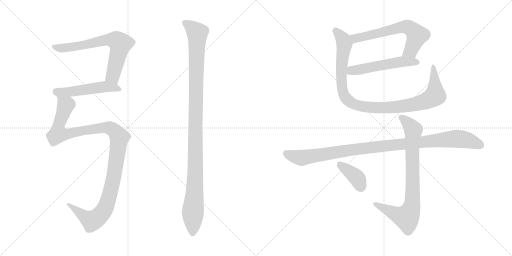
t = 0.00 s
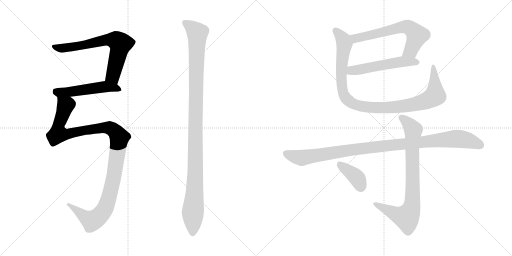
t = 1.92 s
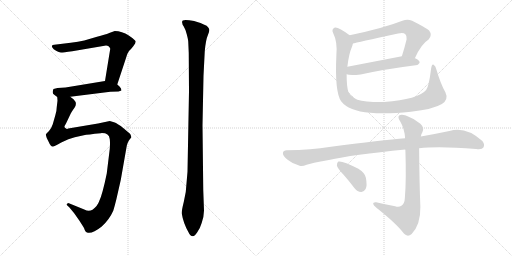
t = 3.84 s
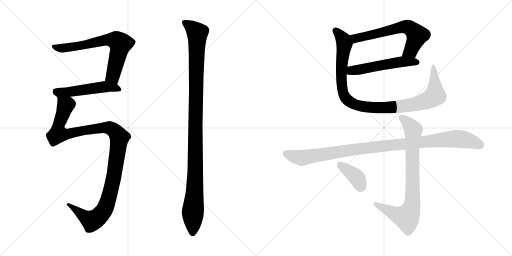
t = 5.75 s
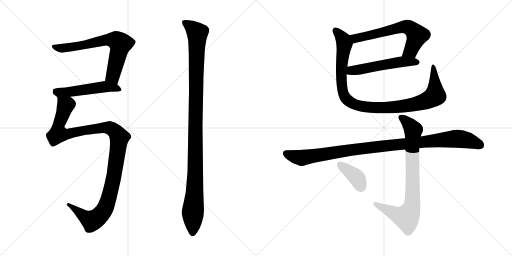
t = 7.67 s
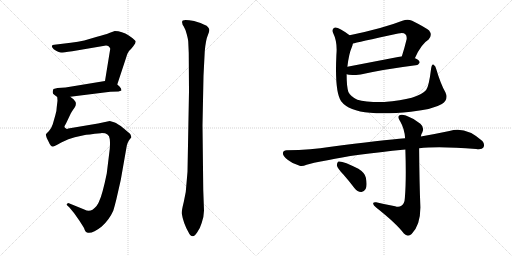
t = 9.59 s

The animated SVG that drew these frames (rendered in a browser with its animation timeline set to each time). Animation: 10 CSS @keyframes rules; one cycle of 9.59 s.

<svg version="1.1" viewBox="0 0 2048 1024" xmlns="http://www.w3.org/2000/svg">
  <g stroke="lightgray" stroke-dasharray="1,1" stroke-width="1" transform="scale(4, 4)">
    <line x1="0" y1="0" x2="256" y2="256"></line>
    <line x1="256" y1="0" x2="0" y2="256"></line>
    <line x1="128" y1="0" x2="128" y2="256"></line>
    <line x1="0" y1="128" x2="256" y2="128"></line>
    <line x1="256" y1="0" x2="512" y2="256"></line>
    <line x1="512" y1="0" x2="256" y2="256"></line>
    <line x1="384" y1="0" x2="384" y2="256"></line>
    <line x1="256" y1="128" x2="512" y2="128"></line>
  </g>
<g transform="scale(1, -1) translate(0, -850)">
   <style type="text/css">
    @keyframes keyframes0 {
      from {
       stroke: black;
       stroke-dashoffset: 691;
       stroke-width: 128;
       }
       69% {
       animation-timing-function: step-end;
       stroke: black;
       stroke-dashoffset: 0;
       stroke-width: 128;
       }
       to {
       stroke: black;
       stroke-width: 1024;
       }
       }
       #make-me-a-hanzi-animation-0 {
         animation: keyframes0 0.812337s both;
         animation-delay: 0.000000s;
         animation-timing-function: linear;
       }
    @keyframes keyframes1 {
      from {
       stroke: black;
       stroke-dashoffset: 518;
       stroke-width: 128;
       }
       63% {
       animation-timing-function: step-end;
       stroke: black;
       stroke-dashoffset: 0;
       stroke-width: 128;
       }
       to {
       stroke: black;
       stroke-width: 1024;
       }
       }
       #make-me-a-hanzi-animation-1 {
         animation: keyframes1 0.671549s both;
         animation-delay: 0.812337s;
         animation-timing-function: linear;
       }
    @keyframes keyframes2 {
      from {
       stroke: black;
       stroke-dashoffset: 1153;
       stroke-width: 128;
       }
       79% {
       animation-timing-function: step-end;
       stroke: black;
       stroke-dashoffset: 0;
       stroke-width: 128;
       }
       to {
       stroke: black;
       stroke-width: 1024;
       }
       }
       #make-me-a-hanzi-animation-2 {
         animation: keyframes2 1.188314s both;
         animation-delay: 1.483886s;
         animation-timing-function: linear;
       }
    @keyframes keyframes3 {
      from {
       stroke: black;
       stroke-dashoffset: 1126;
       stroke-width: 128;
       }
       79% {
       animation-timing-function: step-end;
       stroke: black;
       stroke-dashoffset: 0;
       stroke-width: 128;
       }
       to {
       stroke: black;
       stroke-width: 1024;
       }
       }
       #make-me-a-hanzi-animation-3 {
         animation: keyframes3 1.166341s both;
         animation-delay: 2.672200s;
         animation-timing-function: linear;
       }
    @keyframes keyframes4 {
      from {
       stroke: black;
       stroke-dashoffset: 637;
       stroke-width: 128;
       }
       67% {
       animation-timing-function: step-end;
       stroke: black;
       stroke-dashoffset: 0;
       stroke-width: 128;
       }
       to {
       stroke: black;
       stroke-width: 1024;
       }
       }
       #make-me-a-hanzi-animation-4 {
         animation: keyframes4 0.768392s both;
         animation-delay: 3.838541s;
         animation-timing-function: linear;
       }
    @keyframes keyframes5 {
      from {
       stroke: black;
       stroke-dashoffset: 537;
       stroke-width: 128;
       }
       64% {
       animation-timing-function: step-end;
       stroke: black;
       stroke-dashoffset: 0;
       stroke-width: 128;
       }
       to {
       stroke: black;
       stroke-width: 1024;
       }
       }
       #make-me-a-hanzi-animation-5 {
         animation: keyframes5 0.687012s both;
         animation-delay: 4.606933s;
         animation-timing-function: linear;
       }
    @keyframes keyframes6 {
      from {
       stroke: black;
       stroke-dashoffset: 1031;
       stroke-width: 128;
       }
       77% {
       animation-timing-function: step-end;
       stroke: black;
       stroke-dashoffset: 0;
       stroke-width: 128;
       }
       to {
       stroke: black;
       stroke-width: 1024;
       }
       }
       #make-me-a-hanzi-animation-6 {
         animation: keyframes6 1.089030s both;
         animation-delay: 5.293945s;
         animation-timing-function: linear;
       }
    @keyframes keyframes7 {
      from {
       stroke: black;
       stroke-dashoffset: 1046;
       stroke-width: 128;
       }
       77% {
       animation-timing-function: step-end;
       stroke: black;
       stroke-dashoffset: 0;
       stroke-width: 128;
       }
       to {
       stroke: black;
       stroke-width: 1024;
       }
       }
       #make-me-a-hanzi-animation-7 {
         animation: keyframes7 1.101237s both;
         animation-delay: 6.382975s;
         animation-timing-function: linear;
       }
    @keyframes keyframes8 {
      from {
       stroke: black;
       stroke-dashoffset: 817;
       stroke-width: 128;
       }
       73% {
       animation-timing-function: step-end;
       stroke: black;
       stroke-dashoffset: 0;
       stroke-width: 128;
       }
       to {
       stroke: black;
       stroke-width: 1024;
       }
       }
       #make-me-a-hanzi-animation-8 {
         animation: keyframes8 0.914876s both;
         animation-delay: 7.484212s;
         animation-timing-function: linear;
       }
    @keyframes keyframes9 {
      from {
       stroke: black;
       stroke-dashoffset: 387;
       stroke-width: 128;
       }
       56% {
       animation-timing-function: step-end;
       stroke: black;
       stroke-dashoffset: 0;
       stroke-width: 128;
       }
       to {
       stroke: black;
       stroke-width: 1024;
       }
       }
       #make-me-a-hanzi-animation-9 {
         animation: keyframes9 0.564941s both;
         animation-delay: 8.399088s;
         animation-timing-function: linear;
       }
</style>
<path d="M 469.0 512.5 L 504.0 618.5 Q 510.0 639.5 516.0 646.5 Q 523.0 652.5 533.0 665.5 Q 543.0 678.5 543.0 684.5 Q 543.0 689.5 515.0 708.5 Q 488.0 726.5 459.0 726.5 L 437.0 718.5 Q 420.0 711.5 388.0 703.5 L 337.0 688.5 Q 313.0 682.5 283.0 679.5 L 217.0 671.5 Q 209.0 670.5 209.0 668.5 Q 204.0 664.5 215.0 653.5 Q 235.0 640.5 244.0 640.5 Q 253.0 640.5 289.0 645.5 L 424.0 668.5 Q 436.0 668.5 441.0 655.5 L 420.0 526.5 C 415.0 496.5 460.0 484.5 469.0 512.5 Z" fill="lightgray"></path> 
<path d="M 474.0 484.5 L 486.0 488.5 Q 486.0 497.5 478.0 504.5 L 469.0 512.5 C 448.0 531.5 448.0 531.5 420.0 526.5 L 262.0 500.5 L 230.0 498.5 L 214.0 494.5 Q 212.0 491.5 211.0 483.5 Q 210.0 474.5 217.0 471.5 L 229.0 462.5 C 235.0 457.5 251.0 459.5 281.0 463.5 L 441.0 483.5 L 474.0 484.5 Z" fill="lightgray"></path> 
<path d="M 229.0 462.5 L 230.0 447.5 L 227.0 422.5 Q 227.0 407.5 221.0 388.5 L 211.0 353.5 Q 204.0 333.5 196.0 326.5 L 187.0 317.5 Q 186.0 315.5 184.0 314.5 Q 182.0 312.5 187.0 298.5 L 195.0 282.5 Q 200.0 270.5 203.0 268.5 Q 206.0 265.5 211.0 264.5 Q 216.0 263.5 245.0 280.5 Q 275.0 296.5 299.0 301.5 L 335.0 309.5 Q 350.0 312.5 403.0 317.5 Q 436.0 319.5 439.0 294.5 Q 441.0 279.5 439.0 254.5 L 427.0 156.5 Q 410.0 73.5 397.0 46.5 Q 391.0 27.5 370.0 11.5 Q 355.0 2.5 337.0 12.5 L 283.0 34.5 Q 272.0 38.5 271.0 37.5 L 267.0 33.5 Q 265.0 30.5 276.0 22.5 L 296.0 -1.5 L 315.0 -28.5 Q 319.0 -33.5 336.0 -61.5 Q 341.0 -77.5 348.0 -79.5 Q 367.0 -87.5 407.0 -55.5 Q 437.0 -28.5 453.0 7.5 Q 458.0 23.5 465.0 51.5 L 483.0 130.5 L 506.0 261.5 Q 507.0 270.5 511.0 279.5 Q 515.0 288.5 517.0 290.5 L 524.0 299.5 Q 527.0 301.5 524.0 305.5 Q 524.0 311.5 520.0 315.5 L 494.0 337.5 Q 471.0 356.5 456.0 361.5 L 439.0 366.5 L 392.0 356.5 L 273.0 336.5 L 268.0 334.5 Q 267.0 334.5 259.0 340.5 Q 255.0 342.5 264.0 356.5 L 283.0 396.5 Q 285.0 401.5 298.0 419.5 Q 311.0 437.5 294.0 453.5 L 281.0 463.5 C 260.0 484.5 230.0 492.5 229.0 462.5 Z" fill="lightgray"></path> 
<path d="M 756.0 484.5 L 750.0 163.5 L 743.0 82.5 L 735.0 42.5 Q 726.0 6.5 727.0 -3.5 Q 733.0 -41.5 754.0 -78.5 Q 761.0 -93.5 771.0 -94.5 Q 778.0 -95.5 789.0 -78.5 Q 801.0 -61.5 807.0 -40.5 Q 815.0 -21.5 816.0 8.5 L 813.0 90.5 L 810.0 349.5 L 814.0 547.5 L 819.0 645.5 Q 823.0 691.5 832.0 711.5 Q 842.0 731.5 833.0 740.5 Q 829.0 748.5 815.0 752.5 Q 802.0 759.5 789.0 762.5 Q 780.0 766.5 757.0 769.5 Q 735.0 771.5 731.0 768.5 Q 727.0 764.5 729.0 758.5 Q 729.0 752.5 735.0 744.5 Q 741.0 735.5 747.0 713.5 Q 753.0 690.5 753.0 683.5 L 755.0 638.5 L 756.0 484.5 Z" fill="lightgray"></path> 
<path d="M 1659.5 617.0 Q 1684.5 674.0 1714.5 692.0 Q 1730.5 710.0 1716.5 728.0 Q 1700.5 741.0 1648.5 767.0 Q 1630.5 776.0 1609.5 767.0 Q 1533.5 737.0 1398.5 709.0 C 1369.5 703.0 1382.5 669.0 1411.5 676.0 Q 1424.5 680.0 1592.5 716.0 Q 1613.5 722.0 1621.5 713.0 Q 1628.5 706.0 1626.5 693.0 Q 1617.5 656.0 1607.5 625.0 C 1598.5 596.0 1646.5 590.0 1659.5 617.0 Z" fill="lightgray"></path> 
<path d="M 1386.5 553.0 Q 1399.5 547.0 1442.5 552.0 Q 1536.5 573.0 1662.5 589.0 Q 1671.5 588.0 1678.5 599.0 Q 1679.5 609.0 1660.5 617.0 L 1659.5 617.0 L 1607.5 625.0 L 1389.5 583.0 C 1360.5 577.0 1357.5 561.0 1386.5 553.0 Z" fill="lightgray"></path> 
<path d="M 1781.5 481.0 Q 1762.5 514.0 1745.5 572.0 Q 1742.5 587.0 1734.5 591.0 Q 1727.5 595.0 1724.5 576.0 Q 1715.5 503.0 1704.5 490.0 Q 1673.5 453.0 1536.5 442.0 Q 1461.5 441.0 1429.5 451.0 Q 1401.5 464.0 1393.5 482.0 Q 1386.5 504.0 1386.5 553.0 L 1389.5 583.0 Q 1395.5 635.0 1407.5 662.0 Q 1410.5 669.0 1411.5 676.0 C 1417.5 695.0 1417.5 695.0 1398.5 709.0 Q 1353.5 743.0 1339.5 740.0 Q 1324.5 734.0 1332.5 718.0 Q 1350.5 682.0 1345.5 629.0 Q 1338.5 482.0 1364.5 445.0 Q 1394.5 406.0 1480.5 399.0 Q 1544.5 393.0 1643.5 403.0 Q 1733.5 413.0 1767.5 434.0 Q 1795.5 452.0 1781.5 481.0 Z" fill="lightgray"></path> 
<path d="M 1676.5 257.0 Q 1754.5 266.0 1904.5 254.0 Q 1928.5 251.0 1933.5 260.0 Q 1940.5 273.0 1929.5 286.0 Q 1862.5 347.0 1797.5 326.0 Q 1740.5 314.0 1683.5 304.0 L 1620.5 297.0 Q 1533.5 290.0 1316.5 262.0 Q 1249.5 250.0 1146.5 249.0 Q 1133.5 249.0 1131.5 238.0 Q 1131.5 225.0 1150.5 211.0 Q 1166.5 198.0 1198.5 187.0 Q 1208.5 183.0 1226.5 191.0 Q 1242.5 197.0 1315.5 210.0 Q 1406.5 231.0 1621.5 252.0 L 1676.5 257.0 Z" fill="lightgray"></path> 
<path d="M 1580.5 25.0 Q 1541.5 32.0 1504.5 41.0 Q 1491.5 42.0 1492.5 35.0 Q 1493.5 28.0 1504.5 20.0 Q 1585.5 -44.0 1615.5 -84.0 Q 1630.5 -100.0 1646.5 -86.0 Q 1682.5 -49.0 1681.5 23.0 Q 1677.5 117.0 1676.5 257.0 L 1683.5 304.0 Q 1684.5 314.0 1689.5 321.0 Q 1698.5 340.0 1681.5 355.0 Q 1654.5 377.0 1623.5 388.0 Q 1604.5 395.0 1596.5 388.0 Q 1589.5 381.0 1600.5 365.0 Q 1618.5 334.0 1620.5 297.0 L 1621.5 252.0 Q 1625.5 128.0 1619.5 59.0 Q 1618.5 35.0 1605.5 27.0 Q 1595.5 20.0 1580.5 25.0 Z" fill="lightgray"></path> 
<path d="M 1373.5 152.0 Q 1395.5 127.0 1417.5 98.0 Q 1429.5 83.0 1444.5 82.0 Q 1454.5 81.0 1462.5 94.0 Q 1469.5 107.0 1463.5 139.0 Q 1460.5 158.0 1433.5 175.0 Q 1369.5 208.0 1353.5 204.0 Q 1347.5 201.0 1347.5 188.0 Q 1350.5 176.0 1373.5 152.0 Z" fill="lightgray"></path> 
      <clipPath id="make-me-a-hanzi-clip-0">
      <path d="M 469.0 512.5 L 504.0 618.5 Q 510.0 639.5 516.0 646.5 Q 523.0 652.5 533.0 665.5 Q 543.0 678.5 543.0 684.5 Q 543.0 689.5 515.0 708.5 Q 488.0 726.5 459.0 726.5 L 437.0 718.5 Q 420.0 711.5 388.0 703.5 L 337.0 688.5 Q 313.0 682.5 283.0 679.5 L 217.0 671.5 Q 209.0 670.5 209.0 668.5 Q 204.0 664.5 215.0 653.5 Q 235.0 640.5 244.0 640.5 Q 253.0 640.5 289.0 645.5 L 424.0 668.5 Q 436.0 668.5 441.0 655.5 L 420.0 526.5 C 415.0 496.5 460.0 484.5 469.0 512.5 Z" fill="lightgray"></path>
      </clipPath>
      <path clip-path="url(#make-me-a-hanzi-clip-0)" d="M 215.0 664.5 L 229.0 658.5 L 259.0 658.5 L 429.0 691.5 L 465.0 688.5 L 481.0 675.5 L 451.0 546.5 L 465.0 522.5 " fill="none" id="make-me-a-hanzi-animation-0" stroke-dasharray="563 1126" stroke-linecap="round"></path>

      <clipPath id="make-me-a-hanzi-clip-1">
      <path d="M 474.0 484.5 L 486.0 488.5 Q 486.0 497.5 478.0 504.5 L 469.0 512.5 C 448.0 531.5 448.0 531.5 420.0 526.5 L 262.0 500.5 L 230.0 498.5 L 214.0 494.5 Q 212.0 491.5 211.0 483.5 Q 210.0 474.5 217.0 471.5 L 229.0 462.5 C 235.0 457.5 251.0 459.5 281.0 463.5 L 441.0 483.5 L 474.0 484.5 Z" fill="lightgray"></path>
      </clipPath>
      <path clip-path="url(#make-me-a-hanzi-clip-1)" d="M 220.0 486.5 L 258.0 481.5 L 416.0 503.5 L 465.0 498.5 L 478.0 491.5 " fill="none" id="make-me-a-hanzi-animation-1" stroke-dasharray="390 780" stroke-linecap="round"></path>

      <clipPath id="make-me-a-hanzi-clip-2">
      <path d="M 229.0 462.5 L 230.0 447.5 L 227.0 422.5 Q 227.0 407.5 221.0 388.5 L 211.0 353.5 Q 204.0 333.5 196.0 326.5 L 187.0 317.5 Q 186.0 315.5 184.0 314.5 Q 182.0 312.5 187.0 298.5 L 195.0 282.5 Q 200.0 270.5 203.0 268.5 Q 206.0 265.5 211.0 264.5 Q 216.0 263.5 245.0 280.5 Q 275.0 296.5 299.0 301.5 L 335.0 309.5 Q 350.0 312.5 403.0 317.5 Q 436.0 319.5 439.0 294.5 Q 441.0 279.5 439.0 254.5 L 427.0 156.5 Q 410.0 73.5 397.0 46.5 Q 391.0 27.5 370.0 11.5 Q 355.0 2.5 337.0 12.5 L 283.0 34.5 Q 272.0 38.5 271.0 37.5 L 267.0 33.5 Q 265.0 30.5 276.0 22.5 L 296.0 -1.5 L 315.0 -28.5 Q 319.0 -33.5 336.0 -61.5 Q 341.0 -77.5 348.0 -79.5 Q 367.0 -87.5 407.0 -55.5 Q 437.0 -28.5 453.0 7.5 Q 458.0 23.5 465.0 51.5 L 483.0 130.5 L 506.0 261.5 Q 507.0 270.5 511.0 279.5 Q 515.0 288.5 517.0 290.5 L 524.0 299.5 Q 527.0 301.5 524.0 305.5 Q 524.0 311.5 520.0 315.5 L 494.0 337.5 Q 471.0 356.5 456.0 361.5 L 439.0 366.5 L 392.0 356.5 L 273.0 336.5 L 268.0 334.5 Q 267.0 334.5 259.0 340.5 Q 255.0 342.5 264.0 356.5 L 283.0 396.5 Q 285.0 401.5 298.0 419.5 Q 311.0 437.5 294.0 453.5 L 281.0 463.5 C 260.0 484.5 230.0 492.5 229.0 462.5 Z" fill="lightgray"></path>
      </clipPath>
      <path clip-path="url(#make-me-a-hanzi-clip-2)" d="M 236.0 455.5 L 263.0 428.5 L 235.0 352.5 L 233.0 314.5 L 274.0 314.5 L 328.0 327.5 L 426.0 339.5 L 457.0 327.5 L 478.0 300.5 L 453.0 130.5 L 432.0 47.5 L 413.0 4.5 L 387.0 -23.5 L 365.0 -32.5 L 274.0 30.5 " fill="none" id="make-me-a-hanzi-animation-2" stroke-dasharray="1025 2050" stroke-linecap="round"></path>

      <clipPath id="make-me-a-hanzi-clip-3">
      <path d="M 756.0 484.5 L 750.0 163.5 L 743.0 82.5 L 735.0 42.5 Q 726.0 6.5 727.0 -3.5 Q 733.0 -41.5 754.0 -78.5 Q 761.0 -93.5 771.0 -94.5 Q 778.0 -95.5 789.0 -78.5 Q 801.0 -61.5 807.0 -40.5 Q 815.0 -21.5 816.0 8.5 L 813.0 90.5 L 810.0 349.5 L 814.0 547.5 L 819.0 645.5 Q 823.0 691.5 832.0 711.5 Q 842.0 731.5 833.0 740.5 Q 829.0 748.5 815.0 752.5 Q 802.0 759.5 789.0 762.5 Q 780.0 766.5 757.0 769.5 Q 735.0 771.5 731.0 768.5 Q 727.0 764.5 729.0 758.5 Q 729.0 752.5 735.0 744.5 Q 741.0 735.5 747.0 713.5 Q 753.0 690.5 753.0 683.5 L 755.0 638.5 L 756.0 484.5 Z" fill="lightgray"></path>
      </clipPath>
      <path clip-path="url(#make-me-a-hanzi-clip-3)" d="M 737.0 762.5 L 789.0 718.5 L 781.0 158.5 L 771.0 -83.5 " fill="none" id="make-me-a-hanzi-animation-3" stroke-dasharray="998 1996" stroke-linecap="round"></path>

      <clipPath id="make-me-a-hanzi-clip-4">
      <path d="M 1659.5 617.0 Q 1684.5 674.0 1714.5 692.0 Q 1730.5 710.0 1716.5 728.0 Q 1700.5 741.0 1648.5 767.0 Q 1630.5 776.0 1609.5 767.0 Q 1533.5 737.0 1398.5 709.0 C 1369.5 703.0 1382.5 669.0 1411.5 676.0 Q 1424.5 680.0 1592.5 716.0 Q 1613.5 722.0 1621.5 713.0 Q 1628.5 706.0 1626.5 693.0 Q 1617.5 656.0 1607.5 625.0 C 1598.5 596.0 1646.5 590.0 1659.5 617.0 Z" fill="lightgray"></path>
      </clipPath>
      <path clip-path="url(#make-me-a-hanzi-clip-4)" d="M 1411.5 682.0 L 1430.5 699.0 L 1612.5 743.0 L 1633.5 741.0 L 1668.5 709.0 L 1642.5 647.0 L 1614.5 630.0 " fill="none" id="make-me-a-hanzi-animation-4" stroke-dasharray="509 1018" stroke-linecap="round"></path>

      <clipPath id="make-me-a-hanzi-clip-5">
      <path d="M 1386.5 553.0 Q 1399.5 547.0 1442.5 552.0 Q 1536.5 573.0 1662.5 589.0 Q 1671.5 588.0 1678.5 599.0 Q 1679.5 609.0 1660.5 617.0 L 1659.5 617.0 L 1607.5 625.0 L 1389.5 583.0 C 1360.5 577.0 1357.5 561.0 1386.5 553.0 Z" fill="lightgray"></path>
      </clipPath>
      <path clip-path="url(#make-me-a-hanzi-clip-5)" d="M 1392.5 560.0 L 1406.5 568.0 L 1587.5 601.0 L 1668.5 601.0 " fill="none" id="make-me-a-hanzi-animation-5" stroke-dasharray="409 818" stroke-linecap="round"></path>

      <clipPath id="make-me-a-hanzi-clip-6">
      <path d="M 1781.5 481.0 Q 1762.5 514.0 1745.5 572.0 Q 1742.5 587.0 1734.5 591.0 Q 1727.5 595.0 1724.5 576.0 Q 1715.5 503.0 1704.5 490.0 Q 1673.5 453.0 1536.5 442.0 Q 1461.5 441.0 1429.5 451.0 Q 1401.5 464.0 1393.5 482.0 Q 1386.5 504.0 1386.5 553.0 L 1389.5 583.0 Q 1395.5 635.0 1407.5 662.0 Q 1410.5 669.0 1411.5 676.0 C 1417.5 695.0 1417.5 695.0 1398.5 709.0 Q 1353.5 743.0 1339.5 740.0 Q 1324.5 734.0 1332.5 718.0 Q 1350.5 682.0 1345.5 629.0 Q 1338.5 482.0 1364.5 445.0 Q 1394.5 406.0 1480.5 399.0 Q 1544.5 393.0 1643.5 403.0 Q 1733.5 413.0 1767.5 434.0 Q 1795.5 452.0 1781.5 481.0 Z" fill="lightgray"></path>
      </clipPath>
      <path clip-path="url(#make-me-a-hanzi-clip-6)" d="M 1342.5 728.0 L 1376.5 681.0 L 1364.5 553.0 L 1374.5 472.0 L 1384.5 455.0 L 1422.5 430.0 L 1512.5 419.0 L 1582.5 422.0 L 1671.5 436.0 L 1717.5 452.0 L 1740.5 472.0 L 1733.5 583.0 " fill="none" id="make-me-a-hanzi-animation-6" stroke-dasharray="903 1806" stroke-linecap="round"></path>

      <clipPath id="make-me-a-hanzi-clip-7">
      <path d="M 1676.5 257.0 Q 1754.5 266.0 1904.5 254.0 Q 1928.5 251.0 1933.5 260.0 Q 1940.5 273.0 1929.5 286.0 Q 1862.5 347.0 1797.5 326.0 Q 1740.5 314.0 1683.5 304.0 L 1620.5 297.0 Q 1533.5 290.0 1316.5 262.0 Q 1249.5 250.0 1146.5 249.0 Q 1133.5 249.0 1131.5 238.0 Q 1131.5 225.0 1150.5 211.0 Q 1166.5 198.0 1198.5 187.0 Q 1208.5 183.0 1226.5 191.0 Q 1242.5 197.0 1315.5 210.0 Q 1406.5 231.0 1621.5 252.0 L 1676.5 257.0 Z" fill="lightgray"></path>
      </clipPath>
      <path clip-path="url(#make-me-a-hanzi-clip-7)" d="M 1143.5 236.0 L 1207.5 218.0 L 1446.5 256.0 L 1813.5 295.0 L 1864.5 291.0 L 1921.5 269.0 " fill="none" id="make-me-a-hanzi-animation-7" stroke-dasharray="918 1836" stroke-linecap="round"></path>

      <clipPath id="make-me-a-hanzi-clip-8">
      <path d="M 1580.5 25.0 Q 1541.5 32.0 1504.5 41.0 Q 1491.5 42.0 1492.5 35.0 Q 1493.5 28.0 1504.5 20.0 Q 1585.5 -44.0 1615.5 -84.0 Q 1630.5 -100.0 1646.5 -86.0 Q 1682.5 -49.0 1681.5 23.0 Q 1677.5 117.0 1676.5 257.0 L 1683.5 304.0 Q 1684.5 314.0 1689.5 321.0 Q 1698.5 340.0 1681.5 355.0 Q 1654.5 377.0 1623.5 388.0 Q 1604.5 395.0 1596.5 388.0 Q 1589.5 381.0 1600.5 365.0 Q 1618.5 334.0 1620.5 297.0 L 1621.5 252.0 Q 1625.5 128.0 1619.5 59.0 Q 1618.5 35.0 1605.5 27.0 Q 1595.5 20.0 1580.5 25.0 Z" fill="lightgray"></path>
      </clipPath>
      <path clip-path="url(#make-me-a-hanzi-clip-8)" d="M 1604.5 381.0 L 1631.5 359.0 L 1652.5 331.0 L 1650.5 55.0 L 1644.5 15.0 L 1633.5 -11.0 L 1622.5 -19.0 L 1588.5 -9.0 L 1500.5 34.0 " fill="none" id="make-me-a-hanzi-animation-8" stroke-dasharray="689 1378" stroke-linecap="round"></path>

      <clipPath id="make-me-a-hanzi-clip-9">
      <path d="M 1373.5 152.0 Q 1395.5 127.0 1417.5 98.0 Q 1429.5 83.0 1444.5 82.0 Q 1454.5 81.0 1462.5 94.0 Q 1469.5 107.0 1463.5 139.0 Q 1460.5 158.0 1433.5 175.0 Q 1369.5 208.0 1353.5 204.0 Q 1347.5 201.0 1347.5 188.0 Q 1350.5 176.0 1373.5 152.0 Z" fill="lightgray"></path>
      </clipPath>
      <path clip-path="url(#make-me-a-hanzi-clip-9)" d="M 1357.5 196.0 L 1422.5 144.0 L 1444.5 102.0 " fill="none" id="make-me-a-hanzi-animation-9" stroke-dasharray="259 518" stroke-linecap="round"></path>

</g>
</svg>
